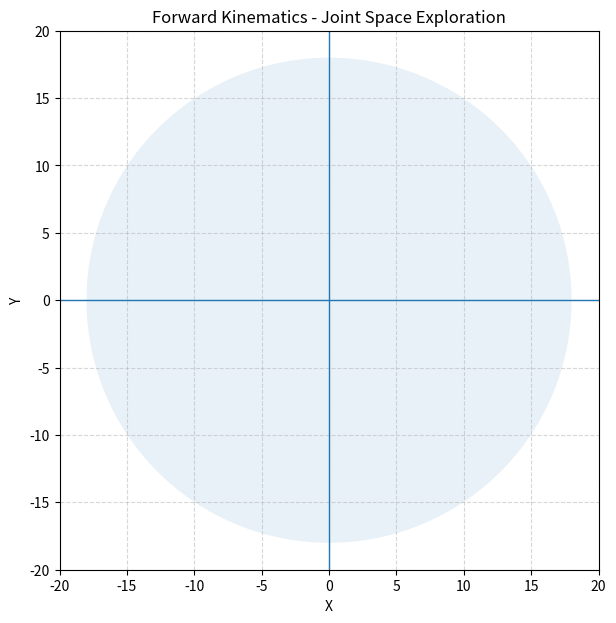

Write Python code to recreate this figure.
import numpy as np
import matplotlib.pyplot as plt
from matplotlib.animation import FuncAnimation

def run_forward():

    # Panjang link
    L1, L2, L3 = 8, 6, 4

    # Waktu
    t = np.linspace(0, 40, 1200)

    # Joint trajectory
    theta1 = 0.8*np.sin(0.5*t)
    theta2 = 0.6*np.sin(1.2*t + np.pi/3)
    theta3 = 0.4*np.cos(1.8*t + np.pi/6)

    # Figure
    fig, ax = plt.subplots(figsize=(7,7))

    ax.set_xlim(-20, 20)
    ax.set_ylim(-20, 20)
    ax.set_aspect('equal')

    # Axis & grid
    ax.set_xlabel("X")
    ax.set_ylabel("Y")
    ax.set_title("Forward Kinematics - Joint Space Exploration")
    ax.grid(True, linestyle='--', alpha=0.5)

    # Garis sumbu
    ax.axhline(0, linewidth=1)
    ax.axvline(0, linewidth=1)

    # Workspace
    r = L1 + L2 + L3
    theta = np.linspace(0, 2*np.pi, 200)
    ax.fill(r*np.cos(theta), r*np.sin(theta), alpha=0.1)

    # Robot
    line, = ax.plot([], [], lw=3)
    joints, = ax.plot([], [], 'o')

    # Trajectory
    traj, = ax.plot([], [], lw=1)

    # 🔥 Info di pojok kanan bawah (RELATIVE POSITION)
    info_text = ax.text(
        0.98, 0.02, '',
        transform=ax.transAxes,
        fontsize=10,
        color='black',
        ha='right',
        va='bottom',
        bbox=dict(facecolor='white', alpha=0.7)
    )

    x_hist, y_hist = [], []

    def update(i):
        t1 = theta1[i]
        t2 = theta2[i]
        t3 = theta3[i]

        # Forward Kinematics
        x1 = L1*np.cos(t1)
        y1 = L1*np.sin(t1)

        x2 = x1 + L2*np.cos(t1+t2)
        y2 = y1 + L2*np.sin(t1+t2)

        x3 = x2 + L3*np.cos(t1+t2+t3)
        y3 = y2 + L3*np.sin(t1+t2+t3)

        # Update robot
        line.set_data([0, x1, x2, x3], [0, y1, y2, y3])
        joints.set_data([0, x1, x2, x3], [0, y1, y2, y3])

        # Trajectory
        x_hist.append(x3)
        y_hist.append(y3)
        traj.set_data(x_hist, y_hist)

        # Info text
        info = (
            "=== JOINT ANGLE ===\n"
            f"θ1 = {np.degrees(t1):6.2f}°\n"
            f"θ2 = {np.degrees(t2):6.2f}°\n"
            f"θ3 = {np.degrees(t3):6.2f}°\n\n"
            "=== END-EFFECTOR ===\n"
            f"X = {x3:6.2f}\n"
            f"Y = {y3:6.2f}"
        )
        info_text.set_text(info)

        return line, joints, traj, info_text

    # Animasi
    anim = FuncAnimation(fig, update, frames=len(t), interval=25)

    plt.show()


# Jalankan
run_forward()
